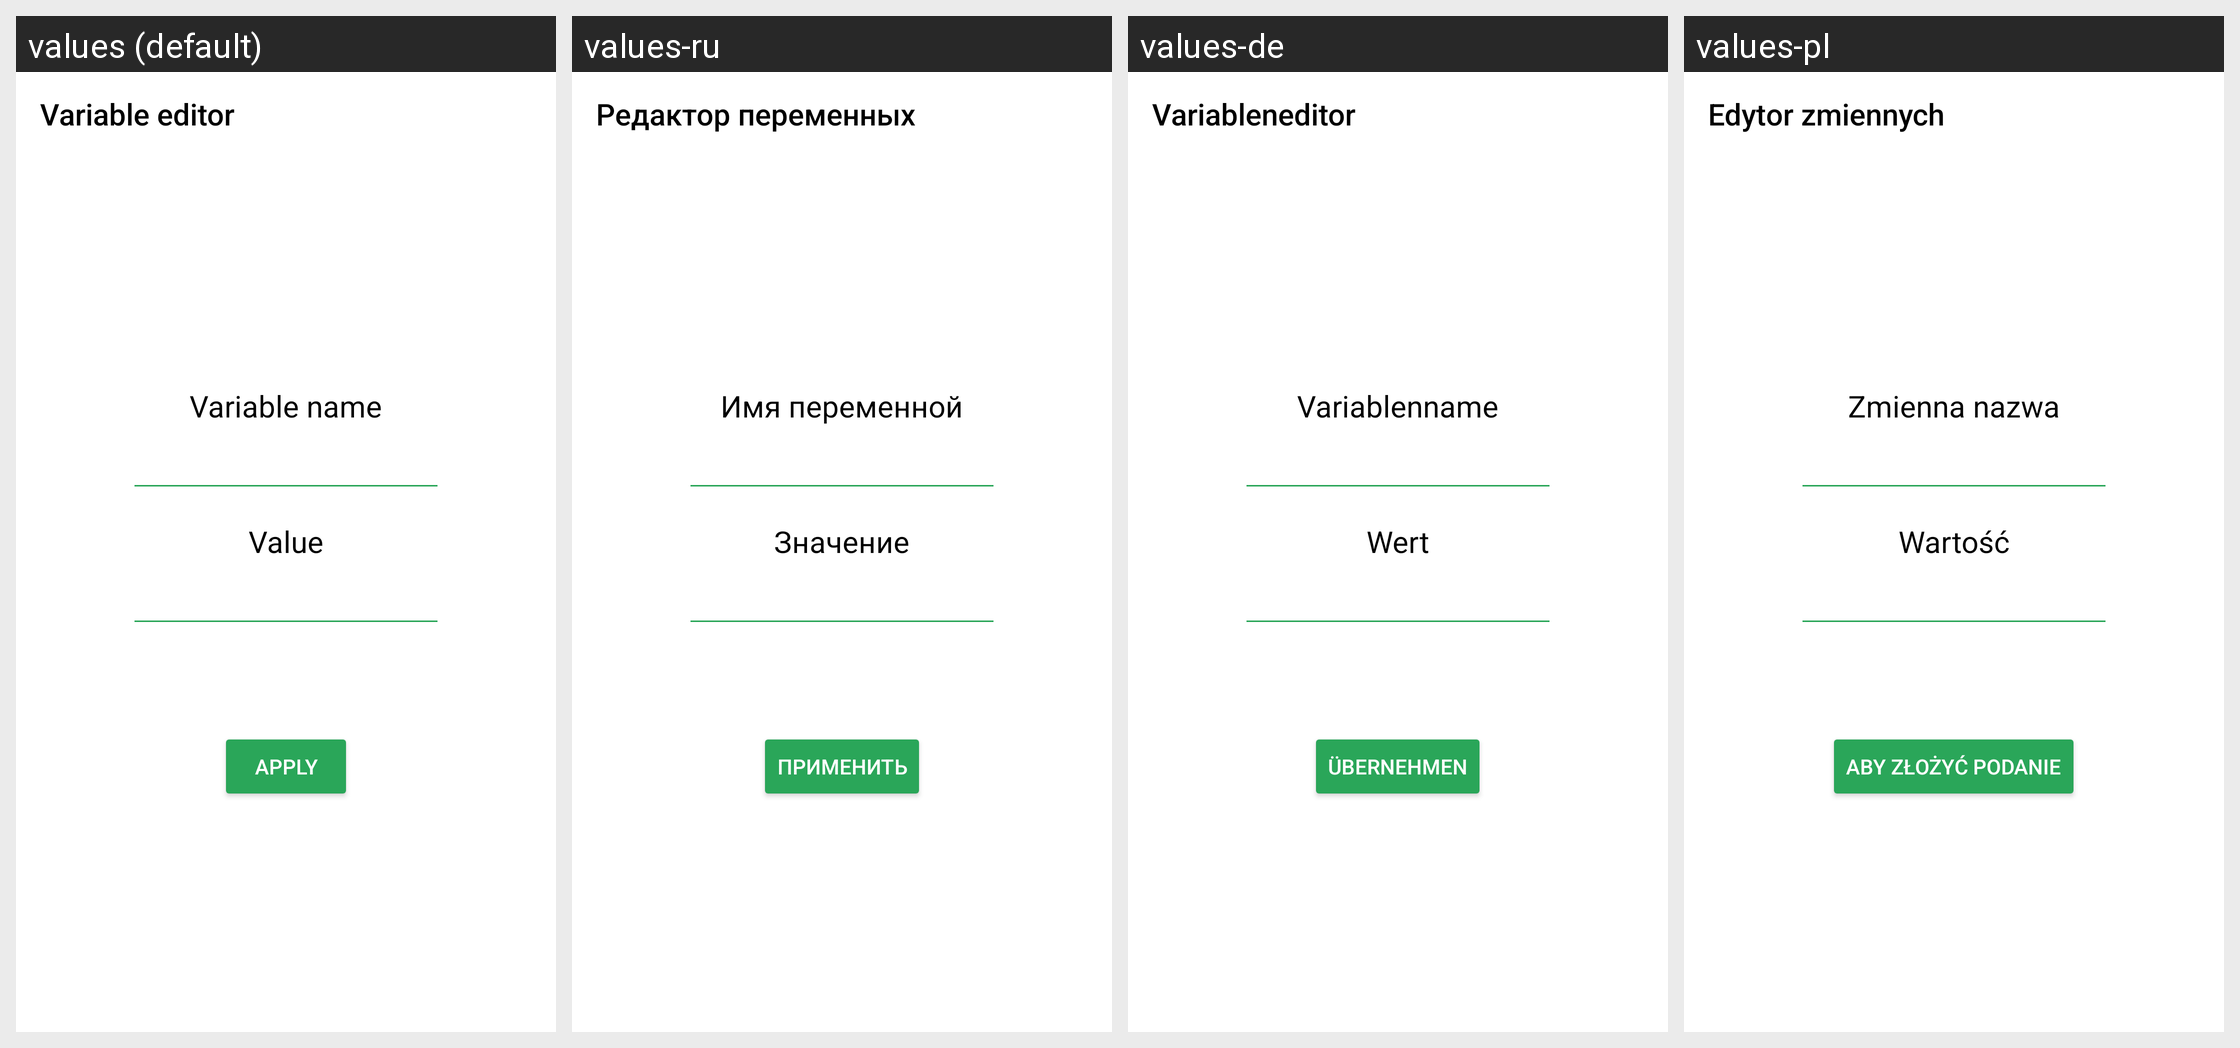

The Android screen above is rendered under several locales of the same app. Produce the string resources it draws, with the default and per-locale values.
Android screen res/layout/activity_variable_editor.xml rendered under 4 locales, left to right: values (default), values-ru, values-de, values-pl. Device: Nexus 5 (rendered at 1080×1920; each locale shown at half size, 540×960, under a caption strip naming it); theme AppTheme.
Strings drawn on this screen, with the default value and each locale's value (text and hints the layout hard-codes, and strings that could not be matched under every locale, appear in the picture but are not listed):

variable_editor
  values: Variable editor
  values-ru: Редактор переменных
  values-de: Variableneditor
  values-pl: Edytor zmiennych

name_of_var
  values: Variable name
  values-ru: Имя переменной
  values-de: Variablenname
  values-pl: Zmienna nazwa

value
  values: Value
  values-ru: Значение
  values-de: Wert
  values-pl: Wartość

apply
  values: Apply
  values-ru: Применить
  values-de: Übernehmen
  values-pl: Aby złożyć podanie
